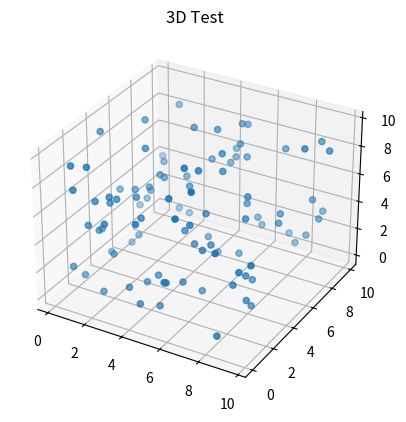

Generate this figure with matplotlib:
import numpy as np
from matplotlib import pyplot as plt
from mpl_toolkits.mplot3d import Axes3D
import matplotlib.animation
import pandas as pd


a = np.random.rand(2000, 3)*10
t = np.array([np.ones(100)*i for i in range(20)]).flatten()
df = pd.DataFrame({"time": t ,"x" : a[:,0], "y" : a[:,1], "z" : a[:,2]})

def update_graph(num):
    data=df[df['time']==num]
    graph._offsets3d = (data.x, data.y, data.z)
    title.set_text('3D Test, time={}'.format(num))


fig = plt.figure()
ax = fig.add_subplot(111, projection='3d')
title = ax.set_title('3D Test')

data=df[df['time']==0]
graph = ax.scatter(data.x, data.y, data.z)

ani = matplotlib.animation.FuncAnimation(fig, update_graph, 19,
                               interval=40, blit=False)

plt.show()